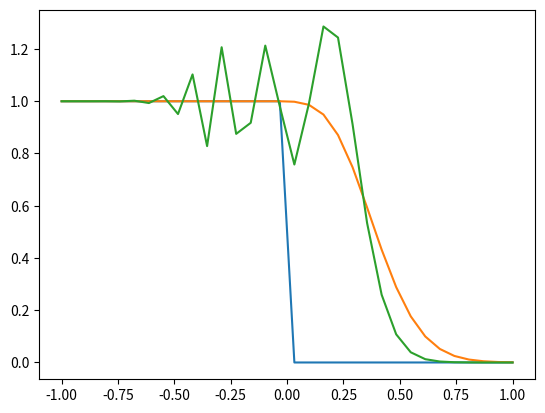

Source code (Python):
from matplotlib import pyplot as plt
import numpy as np
import time

def phi(x):
    if x < 0:
        return 1.0
    return 0.0

def scheme1():
    u = np.zeros(len(x))
    u_old = np.zeros(len(x))
    for i in range(len(x)):
        u_old[i] = phi(x[i])
    plt.plot(x, u_old)
    f = True
    for k in range(len(t)):
        u[0] = phi(x[0])
        for i in range(1, len(x)):
            u[i] = u_old[i] * (1 - dt/dx) + u_old[i-1] * dt/dx
        u_old = u.copy()
        if k > 400 and f:
            f = False
            plt.plot(x, u)
            
def scheme2():
    u = np.zeros(len(x))
    u_old = np.zeros(len(x))
    for i in range(len(x)):
        u_old[i] = phi(x[i])
    
    f = True
    for k in range(len(t)):
        u[0] = phi(x[0])
        u[len(x)-1] = phi(x[len(x)-1])
        for i in range(1, len(x)-1):
            u[i] = -u_old[i+1] * dt/(2*dx) + u_old[i-1] * dt/(2*dx) + u_old[i]
        u_old = u.copy()
        if k > 400 and f:
            f = False
            plt.plot(x, u)
n = 32
x = np.linspace(-1.0, 1.0, n)
dx = x[1] - x[0]
m = 1000
t = np.linspace(0, 1.0, m)
dt = t[1] - t[0]
print(dx, dt)
scheme1()
scheme2()